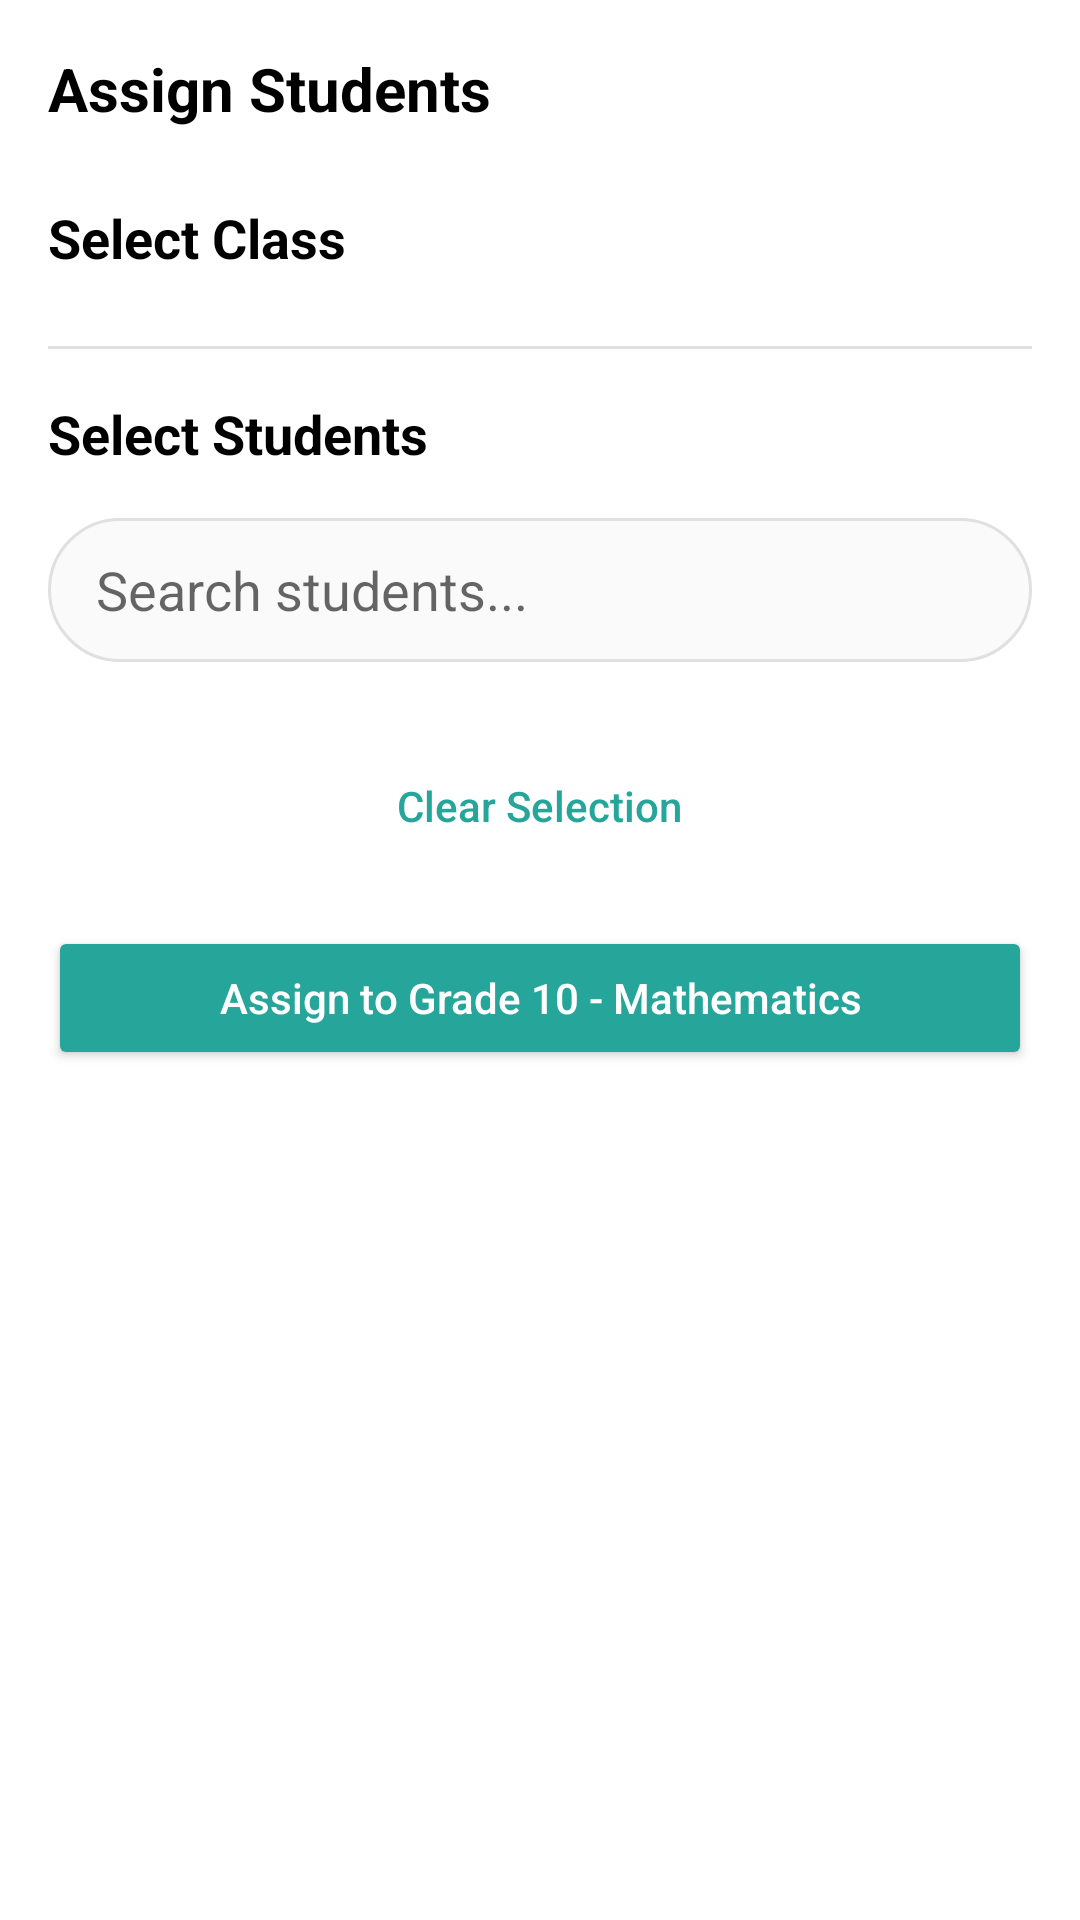

Write the Android layout XML for this screen, with the resource values it uses.
<!-- AndroidManifest.xml: application theme Theme.TutionManager -->
<!-- res/layout/fragment_assign_students.xml -->
<?xml version="1.0" encoding="utf-8"?>
<ScrollView xmlns:android="http://schemas.android.com/apk/res/android"
    xmlns:app="http://schemas.android.com/apk/res-auto"
    android:layout_width="match_parent"
    android:layout_height="match_parent"
    android:background="@android:color/white"
    android:fillViewport="true"
    android:padding="16dp">

    <LinearLayout
        android:layout_width="match_parent"
        android:layout_height="wrap_content"
        android:orientation="vertical">

        
        <TextView
            android:layout_width="match_parent"
            android:layout_height="wrap_content"
            android:text="Assign Students"
            android:textColor="@android:color/black"
            android:textSize="20sp"
            android:textStyle="bold"/>

        
        <TextView
            android:layout_width="match_parent"
            android:layout_height="wrap_content"
            android:layout_marginTop="24dp"
            android:text="Select Class"
            android:textColor="@android:color/black"
            android:textSize="18sp"
            android:textStyle="bold"/>

        
        <androidx.recyclerview.widget.RecyclerView
            android:id="@+id/classRecyclerView"
            android:layout_width="match_parent"
            android:layout_height="wrap_content"
            android:layout_marginTop="8dp"/>

        
        <View
            android:layout_width="match_parent"
            android:layout_height="1dp"
            android:layout_marginVertical="16dp"
            android:background="#E0E0E0"/>

        
        <TextView
            android:layout_width="match_parent"
            android:layout_height="wrap_content"
            android:text="Select Students"
            android:textColor="@android:color/black"
            android:textSize="18sp"
            android:textStyle="bold"/>

        
        <EditText
            android:id="@+id/searchStudentsEditText"
            android:layout_width="match_parent"
            android:layout_height="48dp"
            android:layout_below="@id/title"
            android:layout_marginTop="16dp"
            android:background="@drawable/search_background"
            android:drawablePadding="8dp"
            android:hint="Search students..."
            android:imeOptions="actionSearch"
            android:inputType="text"
            android:paddingStart="16dp"
            android:paddingEnd="16dp"/>

        
        <androidx.recyclerview.widget.RecyclerView
            android:id="@+id/studentsRecyclerView"
            android:layout_width="match_parent"
            android:layout_height="wrap_content"
            android:layout_marginTop="8dp"/>

        
        <Button
            android:id="@+id/clearSelectionButton"
            android:layout_width="wrap_content"
            android:layout_height="wrap_content"
            android:layout_gravity="center_horizontal"
            android:layout_marginTop="16dp"
            android:background="@android:color/transparent"
            android:text="Clear Selection"
            android:textAllCaps="false"
            android:textColor="@color/colorPrimary"/>

        
        <Button
            android:id="@+id/assignButton"
            android:layout_width="match_parent"
            android:layout_height="48dp"
            android:layout_marginTop="16dp"
            android:backgroundTint="@color/colorPrimary"
            android:text="Assign to Grade 10 - Mathematics"
            android:textAllCaps="false"
            android:textColor="@android:color/white"/>
    </LinearLayout>
</ScrollView>
<!-- resources referenced by this layout -->
<resources>
  <color name="colorPrimary">#26A69A</color>
  <!-- drawable search_background (drawable) -->
  <?xml version="1.0" encoding="utf-8"?>
  <shape xmlns:android="http://schemas.android.com/apk/res/android">
      <solid android:color="#FAFAFA"/>
      <stroke android:width="1dp" android:color="#E0E0E0"/>
      <corners android:radius="24dp"/>
  </shape>
  <style name="Theme.TutionManager" parent="Theme.MaterialComponents.DayNight.NoActionBar">
          
          <item name="colorPrimary">@color/purple_500</item>
          <item name="colorPrimaryVariant">@color/purple_700</item>
          <item name="colorOnPrimary">@color/white</item>
          
          <item name="colorSecondary">@color/teal_200</item>
          <item name="colorSecondaryVariant">@color/teal_700</item>
          <item name="colorOnSecondary">@color/black</item>
          
          <item name="android:statusBarColor">?attr/colorPrimaryVariant</item>
          
      </style>
  <color name="purple_500">#26A69A</color>
  <color name="purple_700">#26A69A</color>
  <color name="white">#FFFFFFFF</color>
  <color name="teal_200">#FF03DAC5</color>
  <color name="teal_700">#FF018786</color>
  <color name="black">#FF000000</color>
</resources>
